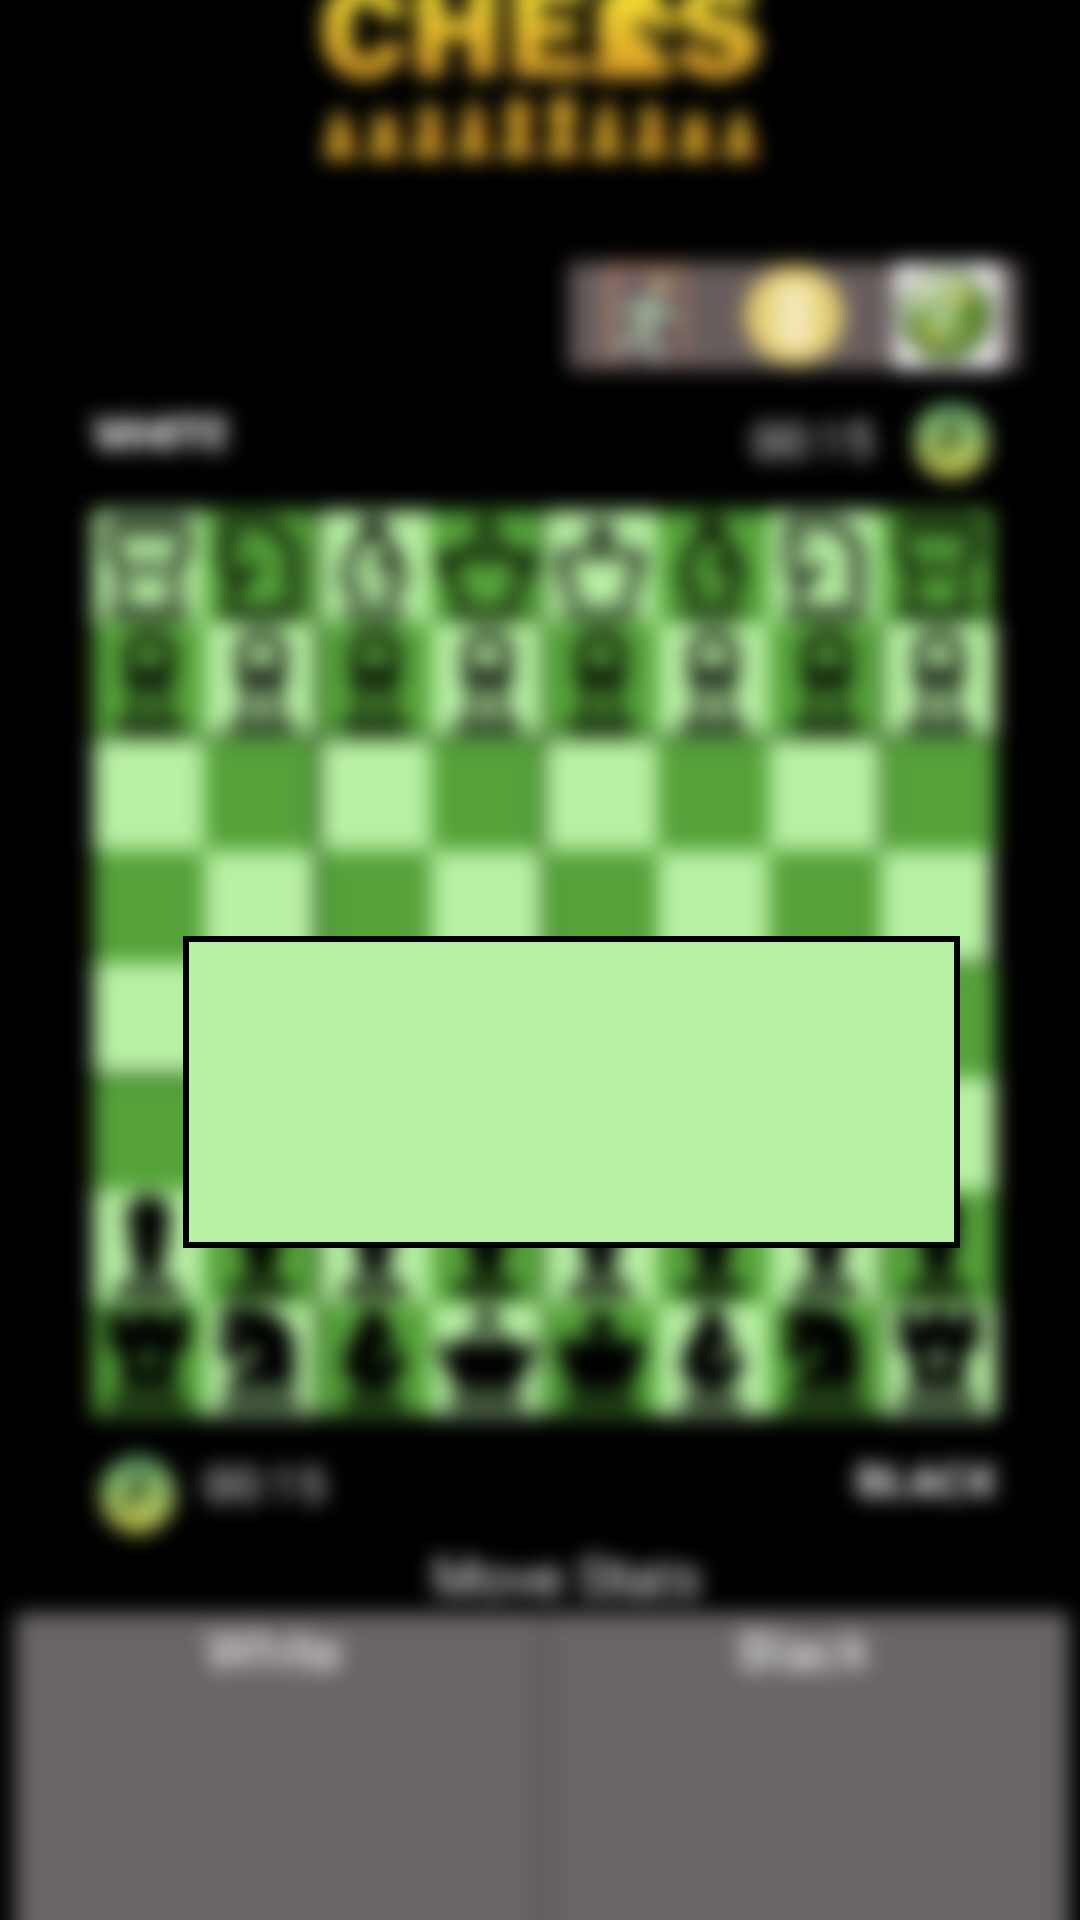

This screen was rendered from an Android layout file. Write that file and the resources it references.
<!-- AndroidManifest.xml: application theme Theme.Startscreen -->
<!-- res/layout/activity_message2.xml -->
<?xml version="1.0" encoding="utf-8"?>
<androidx.constraintlayout.widget.ConstraintLayout xmlns:android="http://schemas.android.com/apk/res/android"
    xmlns:app="http://schemas.android.com/apk/res-auto"
    xmlns:tools="http://schemas.android.com/tools"
    android:layout_width="match_parent"
    android:layout_height="match_parent"
    tools:context=".activity_message2">
    <ImageView
        android:layout_width="442dp"
        android:layout_height="730dp"
        android:src="@drawable/chessbgexitrestart"
        app:layout_constraintBottom_toBottomOf="parent"
        app:layout_constraintEnd_toEndOf="parent"
        app:layout_constraintStart_toStartOf="parent"
        app:layout_constraintTop_toTopOf="parent"/>

    <View
        android:layout_width="259dp"
        android:layout_height="104dp"
        android:layout_marginStart="81dp"
        android:layout_marginTop="312dp"
        android:layout_marginEnd="81dp"
        android:layout_marginBottom="308dp"
        android:background="@drawable/border"
        app:layout_constraintBottom_toBottomOf="parent"
        app:layout_constraintEnd_toEndOf="parent"
        app:layout_constraintHorizontal_bias="0.333"
        app:layout_constraintStart_toStartOf="parent"
        app:layout_constraintTop_toTopOf="parent"
        app:layout_constraintVertical_bias="0.0" />

    <TextView
        android:layout_width="230dp"
        android:layout_height="32dp"
        android:layout_marginStart="83dp"
        android:layout_marginTop="323dp"
        android:layout_marginEnd="79dp"
        android:layout_marginBottom="371dp"
        android:text="Better Luck Next Time!"
        android:textAlignment="center"
        android:textSize="23dp"
        android:textStyle="bold"
        app:layout_constraintBottom_toBottomOf="parent"
        app:layout_constraintEnd_toEndOf="parent"
        app:layout_constraintHorizontal_bias="0.272"
        app:layout_constraintStart_toStartOf="parent"
        app:layout_constraintTop_toTopOf="parent"
        app:layout_constraintVertical_bias="0.157" />

    <ImageView
        android:id="@+id/home"
        android:layout_width="37.5dp"
        android:layout_height="37.5dp"
        android:src="@drawable/home"
        android:clickable="true"
        app:layout_constraintBottom_toBottomOf="parent"
        app:layout_constraintEnd_toEndOf="parent"
        app:layout_constraintHorizontal_bias="0.764"
        app:layout_constraintStart_toStartOf="parent"
        app:layout_constraintTop_toTopOf="parent"
        app:layout_constraintVertical_bias="0.531" />

</androidx.constraintlayout.widget.ConstraintLayout>
<!-- resources referenced by this layout -->
<resources>
  <!-- drawable border (drawable) -->
  <?xml version="1.0" encoding="utf-8"?>
  <shape xmlns:android="http://schemas.android.com/apk/res/android" android:shape="rectangle" >
      <solid android:color="#B8F0A4" />
      <stroke android:width="2dip" android:color="#000000"/>
      <padding android:bottom="10dp" android:left="10dp" android:right="10dp" android:top="10dp"/>
  </shape>
  <!-- drawable chessbgexitrestart: png bitmap (drawable, 94438 bytes) -->
  <style name="Theme.Startscreen" parent="Base.Theme.Startscreen" />
  <style name="Base.Theme.Startscreen" parent="Theme.Material3.Light.NoActionBar">
          
          
          <item name="colorPrimary">@color/black</item>
      </style>
  <color name="black">#FF000000</color>
</resources>
